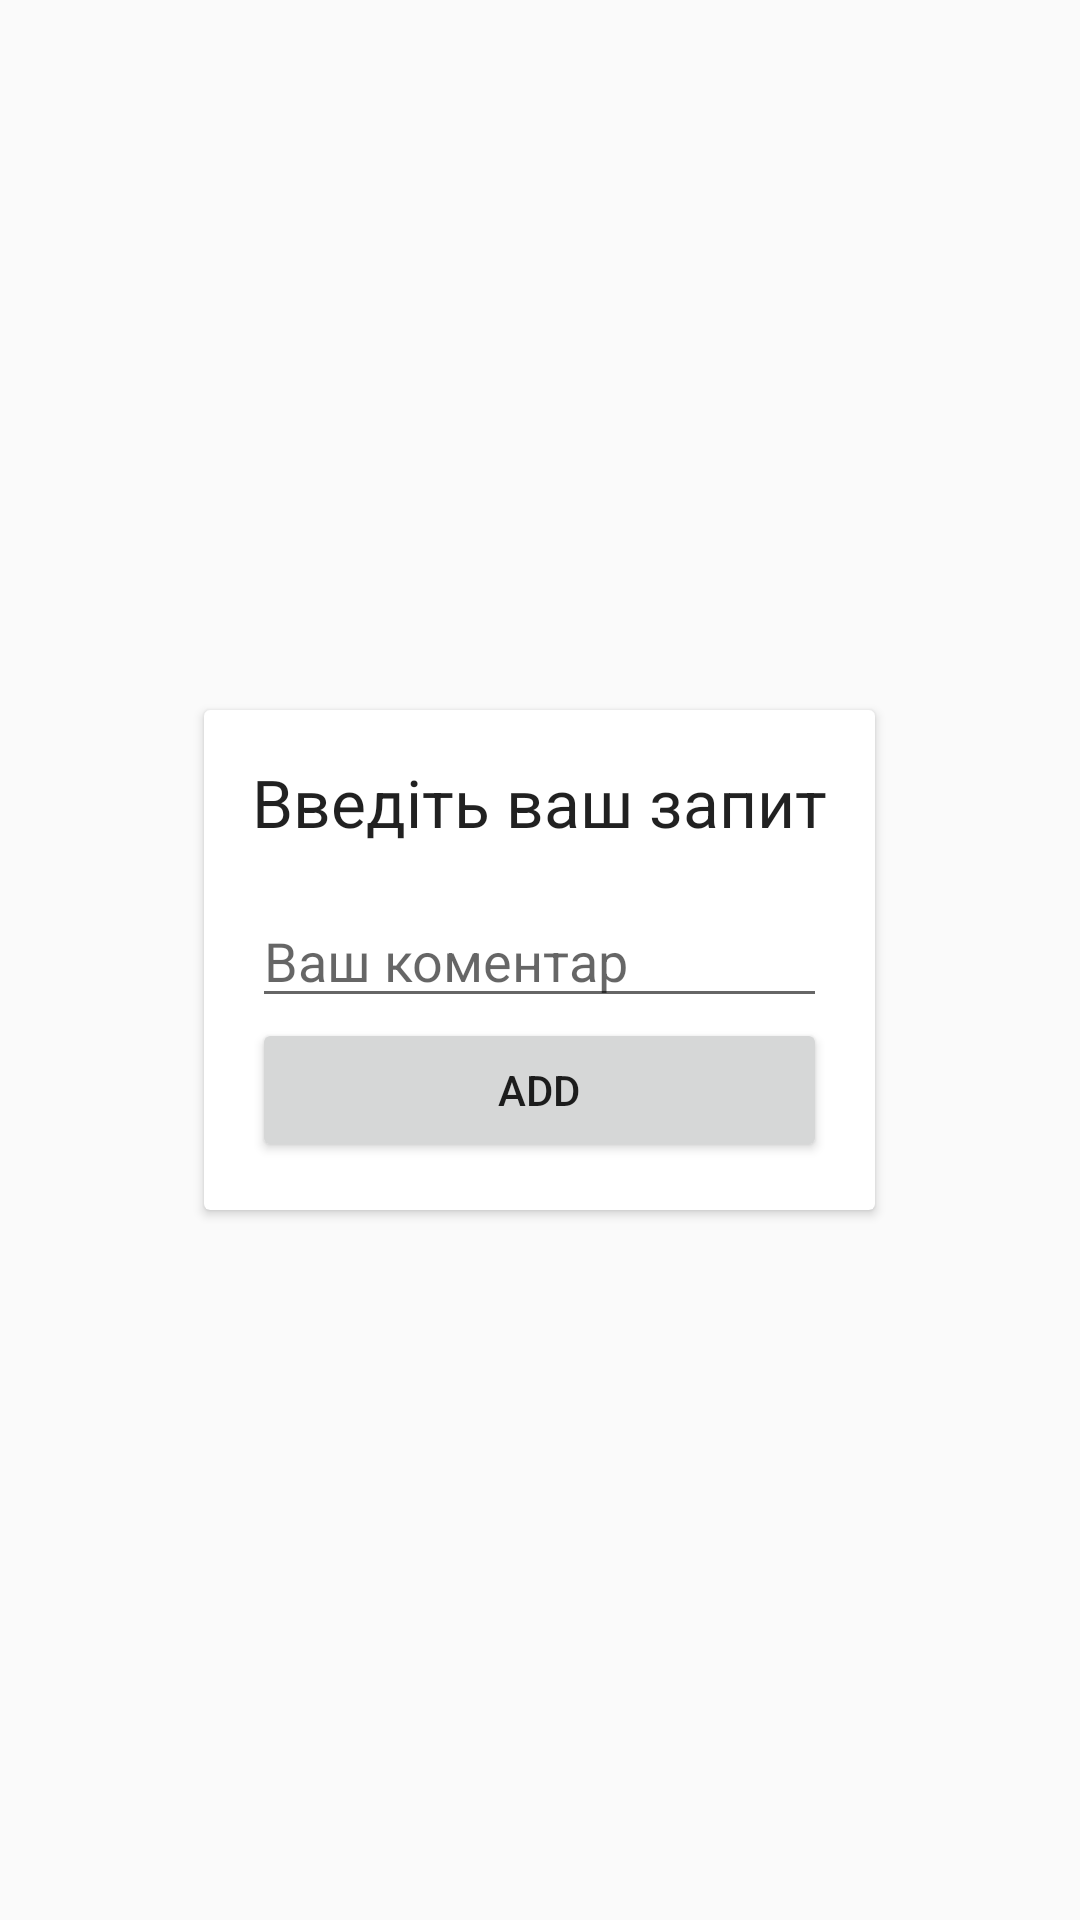

This screen was rendered from an Android layout file. Write that file and the resources it references.
<!-- AndroidManifest.xml: application theme AppTheme -->
<!-- res/layout/add_note_dialog_fragment_layout.xml -->
<?xml version="1.0" encoding="utf-8"?>
<FrameLayout xmlns:android="http://schemas.android.com/apk/res/android"
    android:layout_width="match_parent"
    android:layout_height="match_parent">

    <android.support.v7.widget.CardView
        android:layout_gravity="center"
        android:layout_width="wrap_content"
        android:layout_height="wrap_content"
        android:layout_margin="24dp">

        <LinearLayout
            android:layout_margin="16dp"
            android:layout_width="match_parent"
            android:layout_height="wrap_content"
            android:orientation="vertical">

            <TextView
                android:layout_width="wrap_content"
                android:layout_height="wrap_content"
                android:layout_marginBottom="16dp"
                android:text="@string/add_note"
                android:textAppearance="?android:attr/textAppearanceLarge" />

            <android.support.v7.widget.AppCompatEditText
                android:id="@+id/note_edit_text"
                android:layout_width="match_parent"
                android:layout_height="wrap_content"
                android:hint="@string/hint_text" />

            <android.support.v7.widget.AppCompatButton
                android:id="@+id/note_ok_btn"
                android:layout_width="match_parent"
                android:layout_height="wrap_content"
                android:text="@string/add" />

        </LinearLayout>
    </android.support.v7.widget.CardView>

</FrameLayout>
<!-- resources referenced by this layout -->
<resources>
  <string name="add">add</string>
  <string name="add_note">Введіть ваш запит</string>
  <string name="hint_text">Ваш коментар</string>
  <style name="AppTheme" parent="Theme.AppCompat.Light.DarkActionBar">
          
          <item name="colorPrimary">@color/colorPrimary</item>
          <item name="colorPrimaryDark">@color/colorPrimaryDark</item>
          <item name="colorAccent">@color/colorAccent</item>
          <item name="android:windowContentTransitions" tools:targetApi="lollipop">true</item>
      </style>
  <!-- not gathered from this repository: default colours our renderer supplied (Android Studio template values) -->
  <color name="colorPrimary">#FF6200EE</color>
  <color name="colorPrimaryDark">#FF3700B3</color>
  <color name="colorAccent">#FF03DAC5</color>
</resources>
